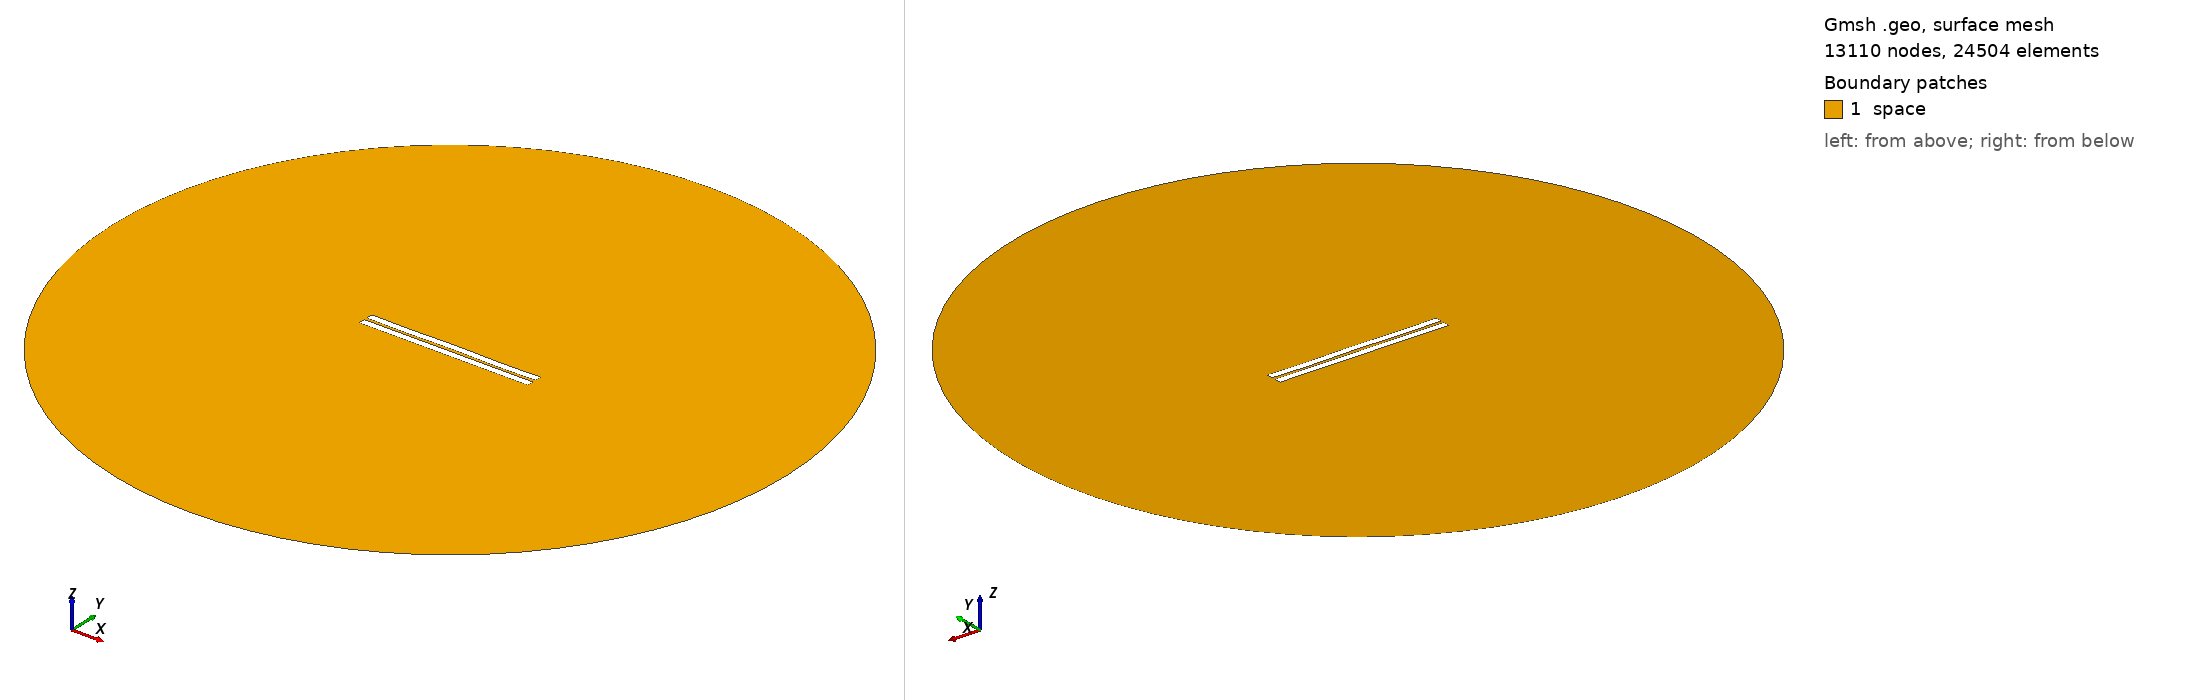

Gmsh geometry script, surface-meshed: 13110 nodes, 24504 surface elements. Boundary patches (legend numbers): 1 space. Left view from above one corner, right view from below the opposite corner. Legend entries are the model's physical surfaces. The drawing asked Gmsh for element sizes between 1% and 20% of the model's largest extent; the script's own settings can give other sizes.

=== 811.geo (drawn) ===
//---------------------------------------
// Geometry kernel
//---------------------------------------

SetFactory("OpenCASCADE");



//---------------------------------------
// Parameters of the geometry
//---------------------------------------

// Overetch of the upper plate
overetch = 0.0;

// Distance between the plates
distance = 1.75;

// Discretization over the x axis (for the deformation)
nx = 50; 

// Length of the plate
L = 100 - overetch; 

// Number of modes
n = 4; 

// 1st mode coefficient
coeff(1) = -0.075;
beta(1) = 0.596864 * 3.1415926535 / L;

// 2nd mode coefficient
coeff(2) = 0.0;
beta(2) = 1.49418 * 3.1415926535 / L;

// 3rd mode coefficient
coeff(3) = 0.0;
beta(3) = 2.50025 * 3.1415926535 / L;

// 4th mode coefficient
coeff(4) = -0.15;
beta(4) = 3.49999 * 3.1415926535 / L;



//---------------------------------------
// Upper plate (deformed rectangle)
//---------------------------------------

// Coordiantes of the upper plate
xmin = -50;
xmax = 50 - overetch;

// Height of the upper plate
yheight = 4 - 2 * overetch;

// Indexes of the points
UpperID[] = {};
LowerID[] = {};
LeftID[] = {};
RightID[] = {};

// Point index
p = 1;

// Horizontal edges
For i In {1:nx}
    x = xmin + (i-1)*(xmax - xmin)/(nx-1);

    y_bottom = distance / 2 + overetch;
    For j In {1:n}
        C = (Cosh(beta(j)*L) + Cos(beta(j)*L)) / (Sinh(beta(j)*L) + Sin(beta(j)*L));
        y_bottom  = y_bottom + coeff(j) * (Cosh(beta(j)*(x+50)) - Cos(beta(j)*(x+50)) - C * (Sinh(beta(j)*(x+50)) - Sin(beta(j)*(x+50))));
    EndFor

    y_top = y_bottom + yheight;

    Point(p) = {x, y_top, 0, 1.0};
    UpperID[i] = p;
    p = p + 1;

    Point(p) = {x, y_bottom, 0, 1.0};
    LowerID[i] = p;
    p = p + 1;
EndFor

// Create point lists
UpperPts[] = {}; LowerPts[] = {};
For i In {1:nx}
  UpperPts[] += {UpperID[i]};
  LowerPts[] += {LowerID[i]};
EndFor

// Build splines
Spline(1) = {UpperPts[]};
Spline(2) = {LowerPts[]};
Line(3) = {LowerPts[nx-1], UpperPts[nx-1]};
Line(4) = {LowerPts[0], UpperPts[0]};

// Build the plane surface
Curve Loop(1) = {2, 3, -1, -4};
Plane Surface(1) = {1};



//---------------------------------------
// Lower plate (rectangle)
//---------------------------------------

// Vertices
Point(1001) = {-50, -1, 0, 1.0};
Point(1002) = { 50, -1, 0, 1.0};
Point(1003) = { 50,  -5, 0, 1.0};
Point(1004) = {-50,  -5, 0, 1.0};

// Edges
Line(5) = {1001, 1002};
Line(6) = {1002, 1003};
Line(7) = {1003, 1004};
Line(8) = {1004, 1001};

// Plane surface
Line Loop(2) = {5, 6, 7, 8};
Plane Surface(2) = {2}; 



//---------------------------------------
// Outer (fictious) boundary
//---------------------------------------

// Points
Point(1005) = {0, 0, 0};       // Center
Point(1006) = {200, 0, 0};     // Start point
Point(1007) = {0, 200, 0};     // 90 degrees
Point(1008) = {-200, 0, 0};    // 180 degrees
Point(1009) = {0, -200, 0};    // 270 degrees

// Circle arcs (each needs start, center, end)
Circle(9) = {1006, 1005, 1007};
Circle(10) = {1007, 1005, 1008};
Circle(11) = {1008, 1005, 1009};
Circle(12) = {1009, 1005, 1006};

// Plane surface for the entire domain
Curve Loop(3) = {9, 10, 11, 12};
Surface(3) = {3};

// Subtract the plates from the whole domain to obtain the actual domain where we want to solve the equations
BooleanDifference{ Surface{3}; Delete; }{ Surface{1}; Surface{2}; Delete; }




//---------------------------------------
// Transfinite Lines/Curves
//---------------------------------------

// Set the number of points on the boundaries
r = 7;

// Plates
Transfinite Curve {1, 2} = 50*r Using Progression 1;
Transfinite Curve {3, 4} = 2*r Using Progression 1;
Transfinite Line {5, 7} = 50*r Using Progression 1;
Transfinite Line {6, 8} = 2*r Using Progression 1;

// Outer boundary
Transfinite Line {9, 10, 11, 12} = 20 Using Progression 1;



//---------------------------------------
// Physical groups
//---------------------------------------                

// Physical curves (boundaries)
Physical Line("force_segment", 10) = {2};
Physical Line("upper_plate", 11) = {1, 3, 4};
Physical Line("lower_plate", 12) = {5, 6, 7, 8};
Physical Line("boundary", 20) = {9, 10, 11, 12};

// Physical Surfaces
Physical Surface("space", 30) = {3};



//---------------------------------------
// 6. Generate the Mesh
//---------------------------------------

// 2D mesh generation
Mesh 2;
